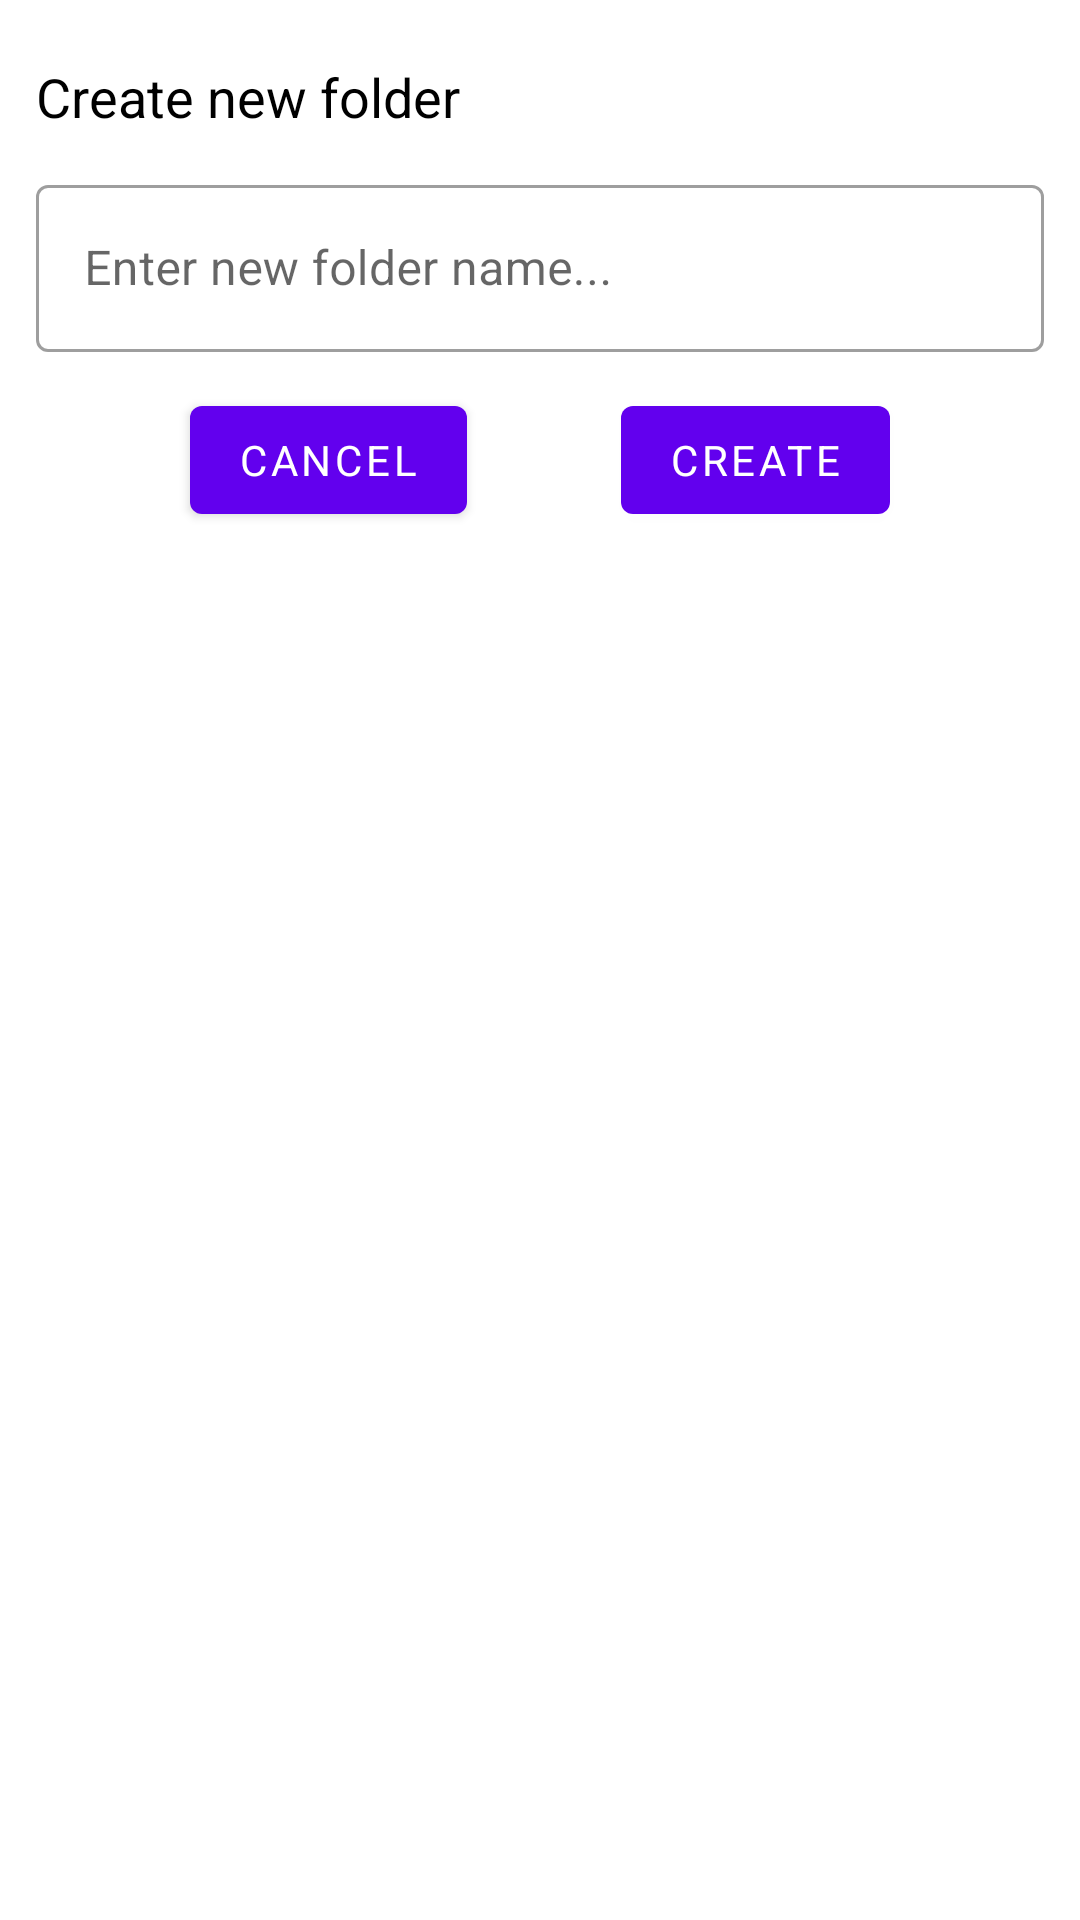

Android layout source for this screen:
<!-- AndroidManifest.xml: application theme Theme.MagicFile -->
<!-- res/layout/dialog_add_folder.xml -->
<?xml version="1.0" encoding="utf-8"?>
<androidx.constraintlayout.widget.ConstraintLayout xmlns:android="http://schemas.android.com/apk/res/android"
    xmlns:app="http://schemas.android.com/apk/res-auto"
    xmlns:tools="http://schemas.android.com/tools"
    android:layout_margin="12dp"
    android:layout_width="match_parent"
    android:layout_height="wrap_content"
    android:padding="12dp">

    <TextView
        android:id="@+id/textView3"
        android:layout_width="wrap_content"
        android:layout_height="wrap_content"
        android:layout_marginTop="8dp"
        android:text="Create new folder"
        android:textColor="@color/black"
        android:textSize="18sp"
        app:layout_constraintStart_toStartOf="parent"
        app:layout_constraintTop_toTopOf="parent" />

    <com.google.android.material.textfield.TextInputLayout
        android:id="@+id/textInputLayout"
        style="@style/Widget.MaterialComponents.TextInputLayout.OutlinedBox"
        android:layout_width="match_parent"
        android:layout_height="wrap_content"
        android:layout_marginTop="12dp"
        android:hint="Enter new folder name..."
        app:layout_constraintEnd_toEndOf="parent"
        app:layout_constraintStart_toStartOf="parent"
        app:layout_constraintTop_toBottomOf="@+id/textView3">

        <com.google.android.material.textfield.TextInputEditText
            android:id="@+id/edtAddFolder"
            android:layout_width="match_parent"
            android:layout_height="wrap_content" />

    </com.google.android.material.textfield.TextInputLayout>

    <com.google.android.material.button.MaterialButton
        android:id="@+id/btnCreate"
        android:layout_width="wrap_content"
        android:layout_height="wrap_content"
        android:text="Create"
        app:layout_constraintEnd_toEndOf="parent"
        app:layout_constraintHorizontal_bias="0.5"
        app:layout_constraintStart_toEndOf="@+id/btnCancel"
        app:layout_constraintTop_toTopOf="@+id/btnCancel" />

    <com.google.android.material.button.MaterialButton
        android:id="@+id/btnCancel"
        android:layout_width="wrap_content"
        android:layout_height="wrap_content"
        android:layout_marginTop="12dp"
        android:text="Cancel"
        app:layout_constraintEnd_toStartOf="@+id/btnCreate"
        app:layout_constraintStart_toStartOf="parent"
        app:layout_constraintTop_toBottomOf="@+id/textInputLayout" />


</androidx.constraintlayout.widget.ConstraintLayout>
<!-- resources referenced by this layout -->
<resources>
  <color name="black">#FF000000</color>
  <style name="Theme.MagicFile" parent="Theme.MaterialComponents.DayNight.NoActionBar">
          
          <item name="colorPrimary">@color/purple_500</item>
          <item name="colorPrimaryVariant">@color/purple_700</item>
          <item name="colorOnPrimary">@color/white</item>
          
          <item name="colorSecondary">@color/teal_200</item>
          <item name="colorSecondaryVariant">@color/teal_700</item>
          <item name="colorOnSecondary">@color/black</item>
          
          <item name="android:statusBarColor" tools:targetApi="l">?attr/colorPrimaryVariant</item>
          
          <item name="fontFamily">@font/primary_regular</item>
      </style>
  <color name="purple_500">#FF6200EE</color>
  <color name="purple_700">#FF3700B3</color>
  <color name="white">#FFFFFFFF</color>
  <color name="teal_200">#FF03DAC5</color>
  <color name="teal_700">#FF018786</color>
</resources>
